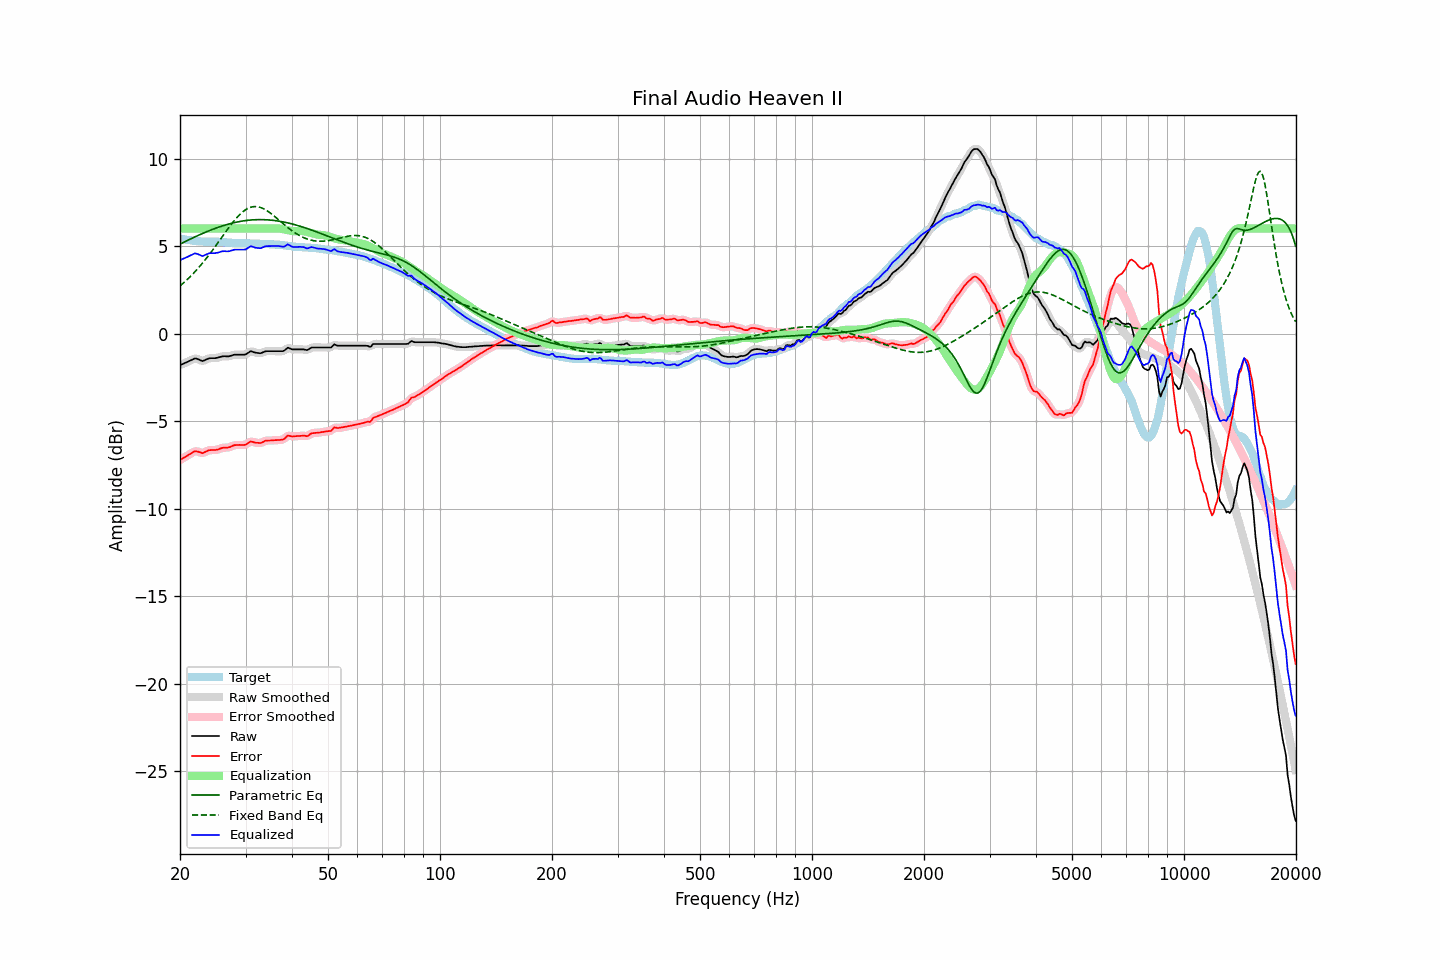

Source data for this figure (header and first rows):
frequency, raw, error, smoothed, error_smoothed, equalization, parametric_eq, fixed_band_eq, equalized_raw, equalized_smoothed, target
20.00, -1.81, -7.22, -1.80, -7.23, 6.00, 5.11, 2.72, 4.19, 4.20, 5.42
20.20, -1.77, -7.17, -1.77, -7.17, 6.00, 5.15, 2.80, 4.23, 4.23, 5.41
20.40, -1.73, -7.11, -1.73, -7.12, 6.00, 5.20, 2.88, 4.27, 4.27, 5.39
20.61, -1.69, -7.06, -1.69, -7.06, 6.00, 5.25, 2.96, 4.31, 4.31, 5.38
20.81, -1.65, -7.00, -1.65, -7.01, 6.00, 5.29, 3.04, 4.35, 4.35, 5.36
21.02, -1.61, -6.95, -1.60, -6.95, 6.00, 5.34, 3.13, 4.39, 4.40, 5.35
21.23, -1.56, -6.89, -1.56, -6.89, 6.00, 5.38, 3.22, 4.44, 4.44, 5.34
21.44, -1.51, -6.84, -1.51, -6.84, 6.00, 5.42, 3.31, 4.49, 4.49, 5.33
21.66, -1.48, -6.78, -1.47, -6.78, 6.00, 5.47, 3.41, 4.52, 4.53, 5.31
21.87, -1.43, -6.73, -1.44, -6.74, 6.00, 5.51, 3.50, 4.57, 4.56, 5.31
22.09, -1.43, -6.72, -1.43, -6.73, 6.00, 5.55, 3.60, 4.57, 4.57, 5.30
22.31, -1.46, -6.74, -1.45, -6.74, 6.00, 5.60, 3.70, 4.54, 4.55, 5.28
22.54, -1.49, -6.77, -1.50, -6.77, 6.00, 5.64, 3.81, 4.51, 4.50, 5.27
22.76, -1.54, -6.80, -1.54, -6.80, 6.00, 5.68, 3.92, 4.46, 4.46, 5.26
22.99, -1.58, -6.84, -1.55, -6.81, 6.00, 5.72, 4.03, 4.42, 4.45, 5.26
23.22, -1.54, -6.79, -1.54, -6.79, 6.00, 5.76, 4.14, 4.46, 4.46, 5.25
23.45, -1.50, -6.75, -1.50, -6.75, 6.00, 5.80, 4.25, 4.50, 4.50, 5.25
23.69, -1.46, -6.71, -1.45, -6.70, 6.00, 5.83, 4.37, 4.54, 4.55, 5.25
23.92, -1.42, -6.67, -1.42, -6.67, 6.00, 5.87, 4.49, 4.58, 4.58, 5.25
24.16, -1.41, -6.66, -1.41, -6.66, 6.00, 5.91, 4.61, 4.59, 4.59, 5.25
24.40, -1.41, -6.66, -1.40, -6.65, 6.00, 5.94, 4.73, 4.59, 4.60, 5.25
24.65, -1.41, -6.65, -1.41, -6.65, 6.00, 5.98, 4.86, 4.59, 4.59, 5.25
24.89, -1.41, -6.65, -1.40, -6.65, 6.00, 6.01, 4.98, 4.59, 4.60, 5.25
25.14, -1.39, -6.63, -1.39, -6.63, 6.00, 6.05, 5.11, 4.61, 4.61, 5.25
25.39, -1.36, -6.61, -1.36, -6.61, 6.00, 6.08, 5.24, 4.64, 4.64, 5.25
25.65, -1.34, -6.57, -1.33, -6.57, 6.00, 6.11, 5.37, 4.66, 4.67, 5.24
25.91, -1.31, -6.54, -1.31, -6.54, 6.00, 6.14, 5.50, 4.69, 4.69, 5.23
26.16, -1.30, -6.52, -1.30, -6.52, 6.00, 6.17, 5.63, 4.70, 4.70, 5.22
26.43, -1.30, -6.52, -1.30, -6.52, 6.00, 6.20, 5.75, 4.70, 4.70, 5.22
26.69, -1.31, -6.52, -1.30, -6.52, 6.00, 6.22, 5.88, 4.69, 4.70, 5.21
26.96, -1.31, -6.51, -1.30, -6.51, 6.00, 6.25, 6.01, 4.69, 4.70, 5.20
27.23, -1.29, -6.49, -1.28, -6.48, 6.00, 6.27, 6.13, 4.71, 4.72, 5.20
27.50, -1.26, -6.44, -1.26, -6.44, 6.00, 6.30, 6.25, 4.74, 4.74, 5.19
27.77, -1.23, -6.40, -1.23, -6.41, 6.00, 6.32, 6.37, 4.77, 4.77, 5.18
28.05, -1.21, -6.37, -1.21, -6.38, 6.00, 6.34, 6.48, 4.79, 4.79, 5.17
28.33, -1.21, -6.37, -1.20, -6.37, 6.00, 6.36, 6.59, 4.79, 4.80, 5.17
28.62, -1.21, -6.37, -1.20, -6.36, 6.00, 6.38, 6.69, 4.79, 4.80, 5.16
28.90, -1.21, -6.36, -1.21, -6.36, 6.00, 6.40, 6.78, 4.79, 4.79, 5.15
29.19, -1.21, -6.37, -1.21, -6.37, 6.00, 6.42, 6.87, 4.79, 4.79, 5.16
29.48, -1.21, -6.37, -1.21, -6.37, 6.00, 6.43, 6.95, 4.79, 4.79, 5.16
29.78, -1.21, -6.36, -1.20, -6.36, 6.00, 6.44, 7.02, 4.79, 4.80, 5.16
30.08, -1.19, -6.34, -1.18, -6.33, 6.00, 6.46, 7.09, 4.81, 4.82, 5.16
30.38, -1.13, -6.28, -1.12, -6.28, 6.00, 6.47, 7.14, 4.87, 4.88, 5.15
30.68, -1.07, -6.22, -1.07, -6.22, 6.00, 6.48, 7.18, 4.93, 4.93, 5.15
30.99, -1.01, -6.16, -1.03, -6.18, 6.00, 6.49, 7.22, 4.99, 4.97, 5.15
31.30, -1.04, -6.18, -1.03, -6.18, 6.00, 6.49, 7.24, 4.96, 4.97, 5.15
31.61, -1.07, -6.21, -1.06, -6.20, 6.00, 6.50, 7.25, 4.93, 4.94, 5.15
31.93, -1.10, -6.24, -1.09, -6.23, 6.00, 6.51, 7.25, 4.90, 4.91, 5.15
32.24, -1.11, -6.24, -1.11, -6.25, 6.00, 6.51, 7.25, 4.89, 4.89, 5.13
32.57, -1.12, -6.25, -1.12, -6.25, 6.00, 6.51, 7.23, 4.88, 4.88, 5.13
32.89, -1.13, -6.25, -1.11, -6.24, 6.00, 6.51, 7.21, 4.87, 4.89, 5.13
33.22, -1.10, -6.22, -1.09, -6.22, 6.00, 6.51, 7.17, 4.90, 4.91, 5.13
33.55, -1.06, -6.18, -1.06, -6.18, 6.00, 6.51, 7.13, 4.94, 4.94, 5.12
33.89, -1.02, -6.13, -1.02, -6.14, 6.00, 6.50, 7.08, 4.98, 4.98, 5.11
34.23, -1.01, -6.11, -1.01, -6.12, 6.00, 6.50, 7.03, 4.99, 4.99, 5.11
34.57, -1.01, -6.11, -1.00, -6.11, 6.00, 6.49, 6.97, 4.99, 5.00, 5.11
34.92, -1.01, -6.11, -1.00, -6.11, 6.00, 6.49, 6.90, 4.99, 5.00, 5.10
35.27, -1.01, -6.11, -1.01, -6.10, 6.00, 6.48, 6.83, 4.99, 4.99, 5.10
35.62, -1.01, -6.10, -1.01, -6.10, 6.00, 6.47, 6.76, 5.00, 5.00, 5.10
35.97, -1.01, -6.09, -1.01, -6.09, 6.01, 6.46, 6.68, 5.00, 5.00, 5.08
... 635 more rows
